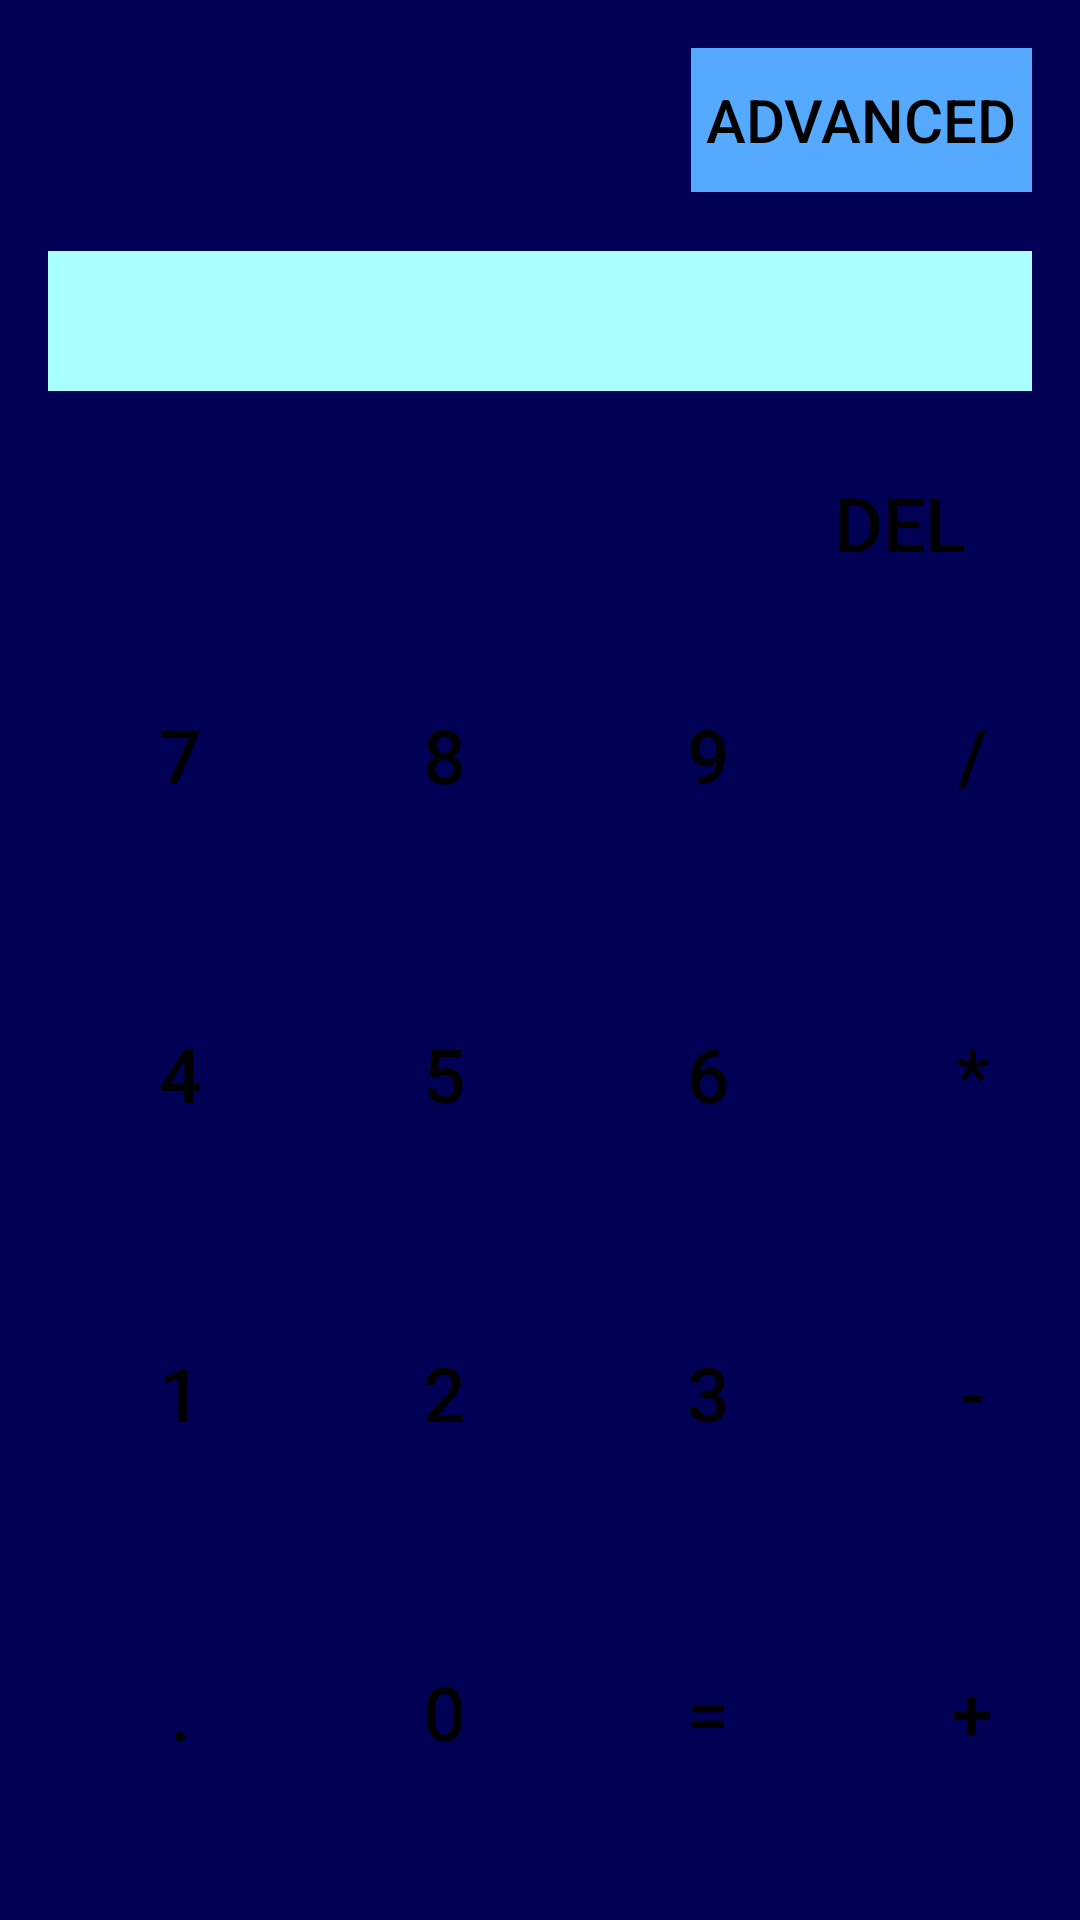

Produce the Android XML layout that renders to this screen, including the resource entries it uses.
<!-- AndroidManifest.xml: application theme AppTheme -->
<!-- res/layout/activity_main.xml -->
<LinearLayout xmlns:android="http://schemas.android.com/apk/res/android"
    xmlns:tools="http://schemas.android.com/tools" android:layout_width="match_parent"
    android:layout_height="match_parent" android:paddingLeft="16dp"
    android:paddingRight="16dp"
    android:paddingTop="16dp"
    android:paddingBottom="16dp" tools:context=".MainActivity"
    android:orientation="vertical"
    android:background="@color/background"
    android:weightSum="1.0">
    <RelativeLayout style="@style/headingMainLayout">
        <FrameLayout style="@style/headingButtonLayout">
            <Button style="@style/buttonMenu"
                android:text="@string/buttonSwitchA"
                android:id="@+id/buttonSwitch" />
        </FrameLayout>
        <FrameLayout style="@style/headingTextLayout">
            <TextView style="@style/textCalc"
                android:id="@+id/calcText" />
        </FrameLayout>
        <FrameLayout style="@style/headingButtonLayout"
            android:layout_alignParentBottom="true" >
            <Button style="@style/buttonCalc"
                android:text="@string/buttonDel"
                android:id="@+id/buttonDel" />
        </FrameLayout>
    </RelativeLayout>
    <TableLayout style="@style/calcPadLayout">
        <TableRow style="@style/calcPadRow">
            <Button style="@style/buttonCalc"
                android:text="@string/buttonKey0c1"
                android:id="@+id/button0"
                android:layout_column="0" />
            <Button style="@style/buttonCalc"
                android:text="@string/buttonKey1c1"
                android:id="@+id/button1"
                android:layout_column="1" />
            <Button style="@style/buttonCalc"
                android:text="@string/buttonKey2c1"
                android:id="@+id/button2"
                android:layout_column="2" />
            <Button style="@style/buttonCalc"
                android:text="@string/buttonKey3c1"
                android:id="@+id/button3"
                android:layout_column="3" />
        </TableRow>
        <TableRow style="@style/calcPadRow">
            <Button style="@style/buttonCalc"
                android:text="@string/buttonKey4c1"
                android:id="@+id/button4"
                android:layout_column="0" />
            <Button style="@style/buttonCalc"
                android:text="@string/buttonKey5c1"
                android:id="@+id/button5"
                android:layout_column="1" />
            <Button style="@style/buttonCalc"
                android:text="@string/buttonKey6c1"
                android:id="@+id/button6"
                android:layout_column="2" />
            <Button style="@style/buttonCalc"
                android:text="@string/buttonKey7c1"
                android:id="@+id/button7"
                android:layout_column="3" />
        </TableRow>
        <TableRow style="@style/calcPadRow">
            <Button style="@style/buttonCalc"
                android:text="@string/buttonKey8c1"
                android:id="@+id/button8"
                android:layout_column="0" />
            <Button style="@style/buttonCalc"
                android:text="@string/buttonKey9c1"
                android:id="@+id/button9"
                android:layout_column="1" />
            <Button style="@style/buttonCalc"
                android:text="@string/buttonKeyAc1"
                android:id="@+id/buttonA"
                android:layout_column="2" />
            <Button style="@style/buttonCalc"
                android:text="@string/buttonKeyBc1"
                android:id="@+id/buttonB"
                android:layout_column="3" />
        </TableRow>
        <TableRow style="@style/calcPadRow">
            <Button style="@style/buttonCalc"
                android:text="@string/buttonKeyCc1"
                android:id="@+id/buttonC"
                android:layout_column="0" />
            <Button style="@style/buttonCalc"
                android:text="@string/buttonKeyDc1"
                android:id="@+id/buttonD"
                android:layout_column="1" />
            <Button style="@style/buttonCalc"
                android:text="@string/buttonKeyEc1"
                android:id="@+id/buttonE"
                android:layout_column="2" />
            <Button style="@style/buttonCalc"
                android:text="@string/buttonKeyFc1"
                android:id="@+id/buttonF"
                android:layout_column="3" />
        </TableRow>
    </TableLayout>
</LinearLayout>
<!-- resources referenced by this layout -->
<resources>
  <color name="background">#000055</color>
  <string name="buttonDel">Del</string>
  <string name="buttonKey0c1">7</string>
  <string name="buttonKey1c1">8</string>
  <string name="buttonKey2c1">9</string>
  <string name="buttonKey3c1">/</string>
  <string name="buttonKey4c1">4</string>
  <string name="buttonKey5c1">5</string>
  <string name="buttonKey6c1">6</string>
  <string name="buttonKey7c1">*</string>
  <string name="buttonKey8c1">1</string>
  <string name="buttonKey9c1">2</string>
  <string name="buttonKeyAc1">3</string>
  <string name="buttonKeyBc1">-</string>
  <string name="buttonKeyCc1">.</string>
  <string name="buttonKeyDc1">0</string>
  <string name="buttonKeyEc1">=</string>
  <string name="buttonKeyFc1">+</string>
  <string name="buttonSwitchA">" Advanced "</string>
  <style name="buttonCalc">
          <item name="android:layout_width">match_parent</item>
          <item name="android:layout_height">match_parent</item>
          <item name="android:background">@drawable/large_button</item>
          <item name="android:textColor">@color/buttonText</item>
          <item name="android:textSize">25sp</item>
       </style>
  <style name="buttonMenu">
          <item name="android:layout_width">wrap_content</item>
          <item name="android:layout_height">match_parent</item>
          <item name="android:background">@drawable/menu_button</item>
          <item name="android:textColor">@color/buttonText</item>
          <item name="android:textSize">20sp</item>
      </style>
  <style name="calcPadLayout">
          <item name="android:layout_width">match_parent</item>
          <item name="android:layout_height">0dp</item>
          <item name="android:layout_weight">0.7</item>
          <item name="android:layout_gravity">center_horizontal</item>
      </style>
  <style name="calcPadRow">
          <item name="android:layout_width">match_parent</item>
          <item name="android:layout_height">0dp</item>
          <item name="android:layout_weight">0.2</item>
      </style>
  <style name="headingButtonLayout">
          <item name="android:layout_width">wrap_content</item>
          <item name="android:layout_height">wrap_content</item>
          <item name="android:layout_alignParentRight">true</item>
      </style>
  <style name="headingMainLayout">
          <item name="android:layout_width">match_parent</item>
          <item name="android:layout_height">0dp</item>
          <item name="android:layout_weight">0.3</item>
      </style>
  <style name="headingTextLayout">
          <item name="android:layout_width">match_parent</item>
          <item name="android:layout_height">wrap_content</item>
          <item name="android:layout_centerVertical">true</item>
      </style>
  <style name="textCalc">
          <item name="android:layout_width">match_parent</item>
          <item name="android:layout_height">match_parent</item>
          <item name="android:layout_gravity">center_horizontal</item>
          <item name="android:background">@color/backgroundText</item>
          <item name="android:textColor">@color/calcText</item>
          <item name="android:textSize">35sp</item>
      </style>
  <style name="AppTheme" parent="Theme.AppCompat.Light.DarkActionBar">
          
      </style>
  <color name="buttonText">#000000</color>
  <!-- drawable menu_button (drawable) -->
  <selector xmlns:android="http://schemas.android.com/apk/res/android">
      <item android:state_pressed="true"
          android:drawable="@color/buttonBgPressedMenu"/>
      <item android:drawable="@color/buttonBgNormalMenu"/>
  </selector>
  <color name="backgroundText">#AAFFFF</color>
  <color name="calcText">#000055</color>
  <color name="buttonBgPressedMenu">#FFAA55</color>
  <color name="buttonBgNormalMenu">#55AAFF</color>
</resources>
